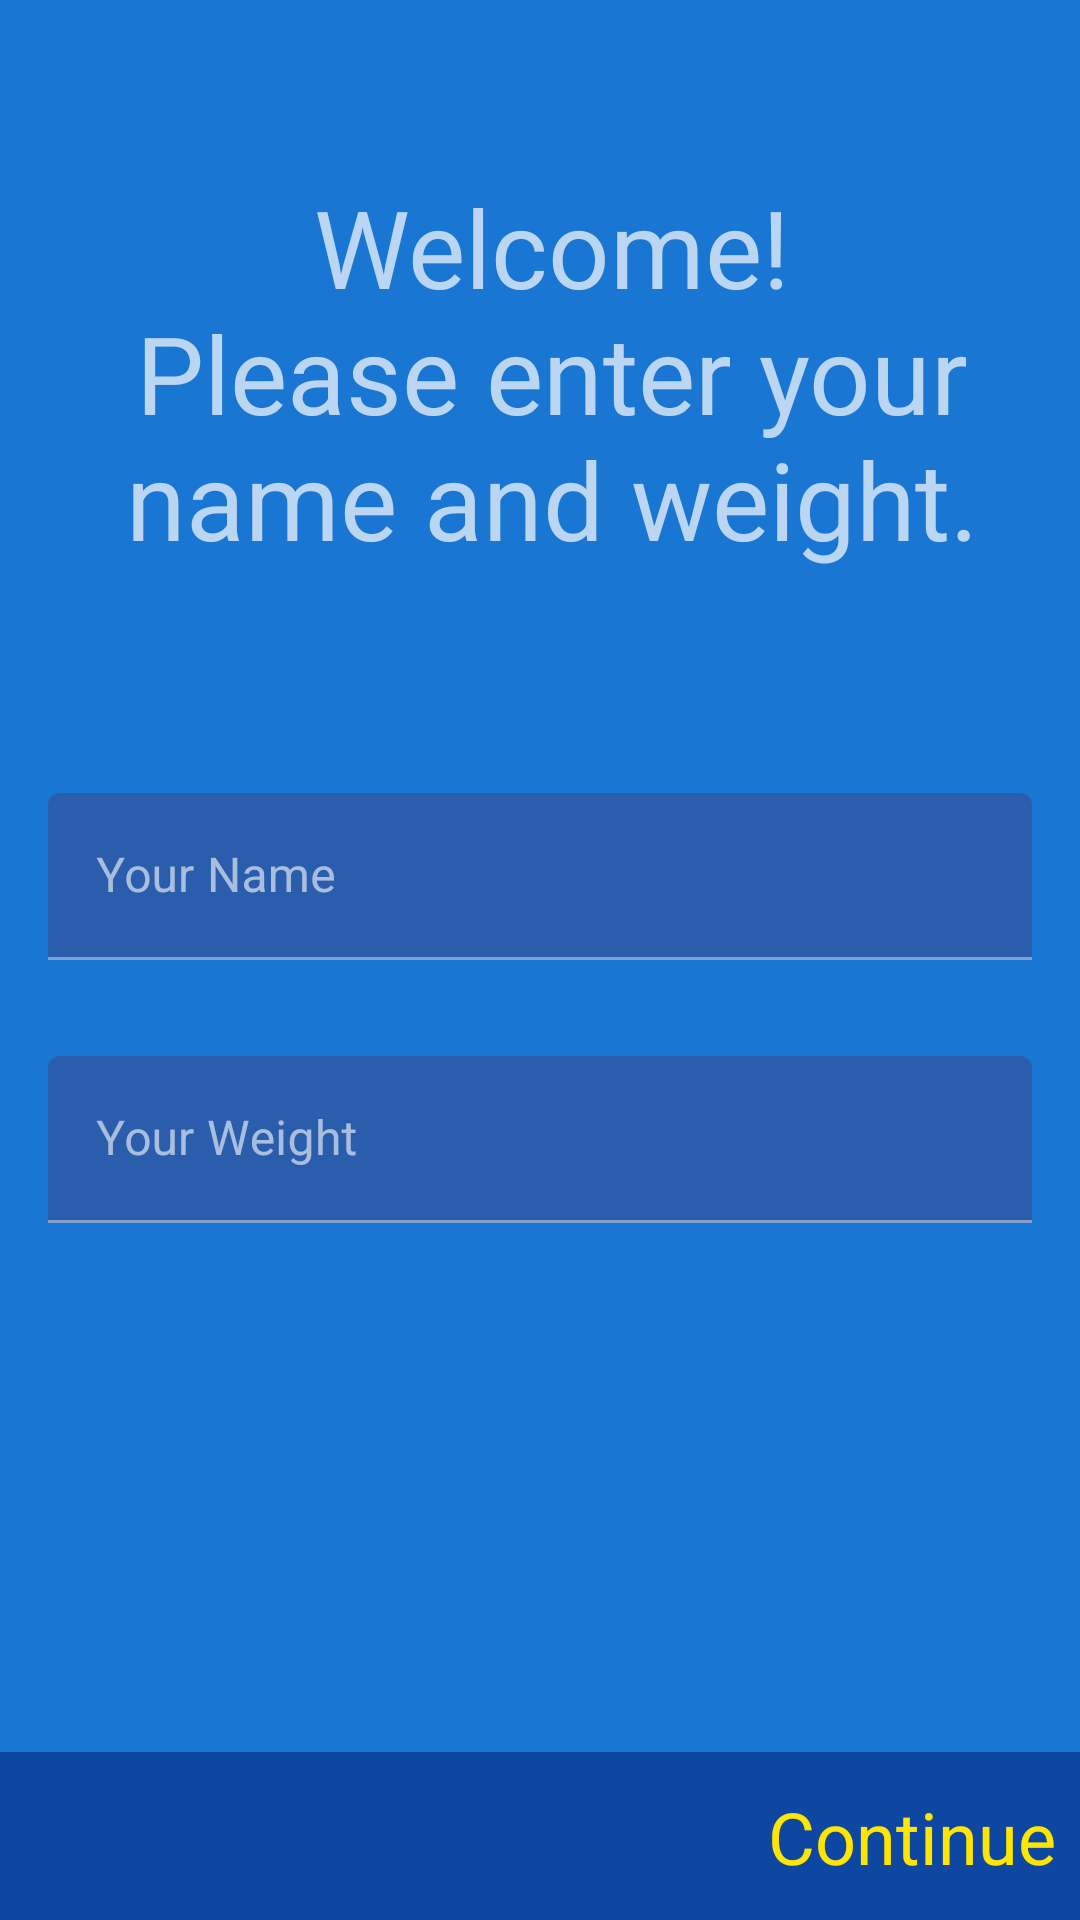

Android layout source for this screen:
<!-- AndroidManifest.xml: application theme AppTheme -->
<!-- res/layout/fragment_setup.xml -->
<?xml version="1.0" encoding="utf-8"?>
<androidx.constraintlayout.widget.ConstraintLayout xmlns:android="http://schemas.android.com/apk/res/android"
    xmlns:app="http://schemas.android.com/apk/res-auto"
    android:layout_width="match_parent"
    android:layout_height="match_parent">

    <TextView
        android:id="@+id/tvWelcome"
        android:layout_width="wrap_content"
        android:layout_height="wrap_content"
        android:layout_marginStart="8dp"
        android:text="@string/welcome_nplease_enter_your_name_and_weight"
        android:textAlignment="center"
        android:textSize="36sp"
        app:layout_constraintBottom_toTopOf="@+id/tilName"
        app:layout_constraintLeft_toLeftOf="parent"
        app:layout_constraintRight_toRightOf="parent"
        app:layout_constraintTop_toTopOf="parent" />

    <com.google.android.material.textfield.TextInputLayout
        android:id="@+id/tilName"
        android:layout_width="match_parent"
        android:layout_height="wrap_content"
        app:layout_constraintBottom_toTopOf="@+id/constraintLayout"
        app:layout_constraintEnd_toEndOf="parent"
        app:layout_constraintHorizontal_bias="0.5"
        app:layout_constraintStart_toStartOf="parent"
        app:layout_constraintTop_toTopOf="parent">

        <com.google.android.material.textfield.TextInputEditText
            android:id="@+id/etName"
            android:layout_width="match_parent"
            android:layout_height="wrap_content"
            android:layout_margin="16dp"
            android:ems="10"
            android:hint="@string/your_name"
            android:inputType="textPersonName" />

    </com.google.android.material.textfield.TextInputLayout>

    <com.google.android.material.textfield.TextInputLayout
        android:id="@+id/tilWeight"
        android:layout_width="match_parent"
        android:layout_height="wrap_content"
        app:layout_constraintStart_toStartOf="@+id/tilName"
        app:layout_constraintTop_toBottomOf="@+id/tilName">

        <com.google.android.material.textfield.TextInputEditText
            android:id="@+id/etWeight"
            android:layout_width="match_parent"
            android:layout_height="wrap_content"
            android:layout_margin="16dp"
            android:hint="@string/your_weight"
            android:ems="10"
            android:inputType="numberDecimal" />

    </com.google.android.material.textfield.TextInputLayout>

    <TextView
        android:id="@+id/tvWeight"
        android:layout_width="wrap_content"
        android:layout_height="wrap_content"
        android:text="@string/kg"
        android:textSize="24sp"
        app:layout_constraintBottom_toBottomOf="@+id/tilWeight"
        app:layout_constraintLeft_toRightOf="@id/tilWeight"
        app:layout_constraintTop_toTopOf="@+id/tilWeight" />

    <androidx.constraintlayout.widget.ConstraintLayout
        android:id="@+id/constraintLayout"
        android:layout_width="match_parent"
        android:layout_height="56dp"
        android:background="@color/md_blue_900"
        android:padding="8dp"
        app:layout_constraintBottom_toBottomOf="parent"
        app:layout_constraintEnd_toEndOf="parent"
        app:layout_constraintHorizontal_bias="0.5"
        app:layout_constraintStart_toStartOf="parent">

        <TextView
            android:id="@+id/tvContinue"
            android:layout_width="wrap_content"
            android:layout_height="wrap_content"
            android:text="@string/continued"
            android:textColor="@color/colorAccent"
            android:textSize="24sp"
            app:layout_constraintBottom_toBottomOf="parent"
            app:layout_constraintEnd_toEndOf="parent"
            app:layout_constraintTop_toTopOf="parent" />

    </androidx.constraintlayout.widget.ConstraintLayout>


</androidx.constraintlayout.widget.ConstraintLayout>
<!-- resources referenced by this layout -->
<resources>
  <color name="colorAccent">#FFE600</color>
  <color name="md_blue_900">#0D47A1</color>
  <string name="continued">Continue</string>
  <string name="kg">kg</string>
  <string name="welcome_nplease_enter_your_name_and_weight">Welcome!\nPlease enter your name and weight.</string>
  <string name="your_name">Your Name</string>
  <string name="your_weight">Your Weight</string>
  <style name="AppTheme" parent="Theme.MaterialComponents.NoActionBar">
          
          <item name="colorPrimary">@color/md_blue_900</item>
          <item name="colorSecondary">@color/md_blue_500</item>
          <item name="android:colorBackground">@color/md_blue_700</item>
          <item name="colorError">@color/errorColor</item>
  
          
          <item name="colorPrimaryVariant">@android:color/white</item>
          <item name="colorSecondaryVariant">@color/md_blue_400</item>
          
          <item name="colorSurface">@color/md_blue_900</item>
          <item name="colorOnPrimary">@color/md_blue_50</item>
          <item name="colorOnSecondary">@color/md_blue_50</item>
          <item name="colorOnBackground">@color/md_blue_50</item>
          <item name="colorOnError">@android:color/black</item>
          <item name="colorOnSurface">@android:color/white</item>
          <item name="scrimBackground">@color/mtrl_scrim_color</item>
          <item name="textAppearanceHeadline1">@style/TextAppearance.MaterialComponents.Headline1</item>
          <item name="textAppearanceHeadline2">@style/TextAppearance.MaterialComponents.Headline2</item>
          <item name="textAppearanceHeadline3">@style/TextAppearance.MaterialComponents.Headline3</item>
          <item name="textAppearanceHeadline4">@style/TextAppearance.MaterialComponents.Headline4</item>
          <item name="textAppearanceHeadline5">@style/TextAppearance.MaterialComponents.Headline5</item>
          <item name="textAppearanceHeadline6">@style/TextAppearance.MaterialComponents.Headline6</item>
          <item name="textAppearanceSubtitle1">@style/TextAppearance.MaterialComponents.Subtitle1</item>
          <item name="textAppearanceSubtitle2">@style/TextAppearance.MaterialComponents.Subtitle2</item>
          <item name="textAppearanceBody1">@style/TextAppearance.MaterialComponents.Body1</item>
          <item name="textAppearanceBody2">@style/TextAppearance.MaterialComponents.Body2</item>
          <item name="textAppearanceCaption">@style/TextAppearance.MaterialComponents.Caption</item>
          <item name="textAppearanceButton">@style/TextAppearance.MaterialComponents.Button</item>
          <item name="textAppearanceOverline">@style/TextAppearance.MaterialComponents.Overline</item>
  
          <item name="alertDialogTheme">@style/AlertDialogTheme</item>
      </style>
  <color name="md_blue_500">#2196F3</color>
  <color name="md_blue_700">#1976D2</color>
  <color name="errorColor">#D50000</color>
  <color name="md_blue_400">#42A5F5</color>
  <color name="md_blue_50">#E3F2FD</color>
  <style name="AlertDialogTheme" parent="ThemeOverlay.MaterialComponents.Dialog.Alert">
          <item name="buttonBarPositiveButtonStyle">@style/PositiveButtonStyle</item>
          <item name="buttonBarNegativeButtonStyle">@style/NegativeButtonStyle</item>
      </style>
  <style name="PositiveButtonStyle" parent="Widget.MaterialComponents.Button.TextButton.Dialog">
          <item name="android:textColor">@color/colorAccent</item>
      </style>
  <style name="NegativeButtonStyle" parent="Widget.MaterialComponents.Button.TextButton.Dialog">
          <item name="android:textColor">@color/colorAccent</item>
      </style>
</resources>
